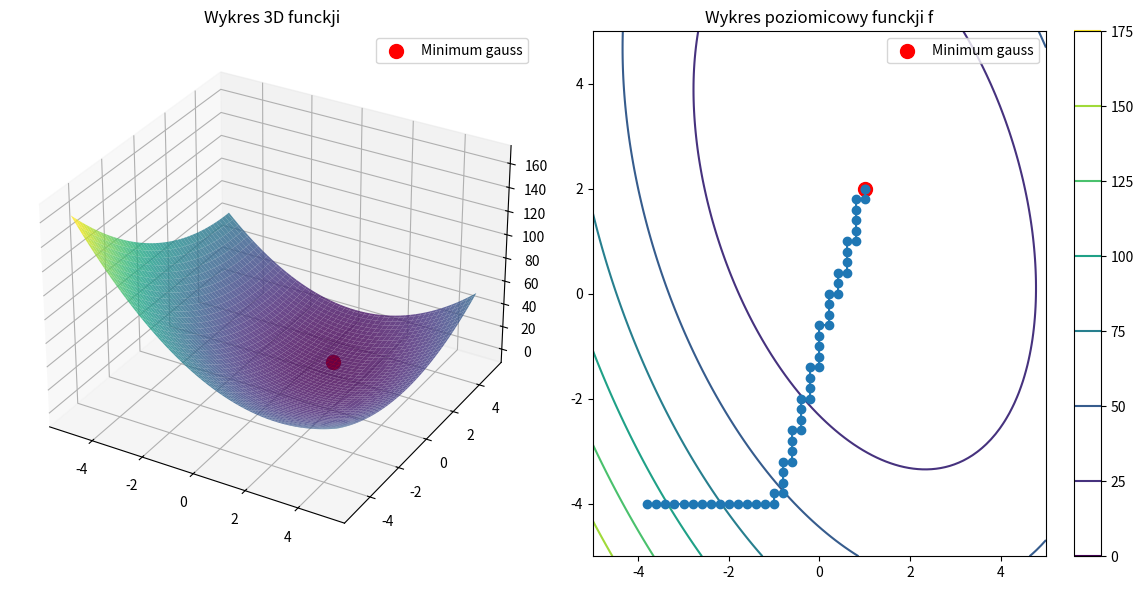

Here is the Python script that generated this plot:
import numpy as np
import matplotlib.pyplot as plt
from scipy.optimize import minimize
def f0(x,y):
    return 2*x**2+y**2+x*y-6*x-5*y+8
def pochodna(f, x, h=1e-5):
    return (f(x + h) - f(x - h)) / (2 * h)
def pochodna2(f, x, h=1e-5):
    return (f(x + h) - 2*f(x) + f(x - h)) / h**2
def ssw(f, x0, y0, xmin, xmax, ymin, ymax, krok=0.2, eps=1e-6):
    x, y = x0, y0
    dx1, dx2 = [], []
    iter_count = 0
    while True:
        x_old, y_old = x, y
     
        fx_plus = f(x + krok, y)
        fx_minus = f(x - krok, y) 
        fy_plus = f(x, y+krok)
        fy_minus = f(x, y-krok) 
        fx=f(x,y)
        wartosci=[fx,fx_plus,fx_minus,fy_plus,fy_minus]
        min_index=wartosci.index(min(wartosci))

        if min_index == 0:    
            x, y = x, y
        elif min_index == 1:    
            x, y = x + krok, y
        elif min_index == 2:    
            x, y = x - krok, y
        elif min_index == 3:
            x, y = x, y + krok
        elif min_index == 4:    
            x, y= x, y - krok

        dx1.append(x)
        dx2.append(y)

        if abs(x - x_old) < eps and abs(y - y_old) < eps:
            break
    return x, y, dx1, dx2 

x_ssw, y_ssw, dx1_ssw, dx2_ssw = ssw(f0, -4, -4, -5, 5, -5, 5)
res = minimize(lambda xy: f0(xy[0], xy[1]), [0, 0], method='BFGS')
x_w, y_w = res.x

print(f"Dla funkcji f:")
print(f"  ssw     min_x = {x_ssw:.10f}, min_y = {y_ssw:.10f}, f = {f0(x_ssw, y_ssw):.10f}")

print(f"  minimize min_x = {x_w:.10f}, min_y = {y_w:.10f}, f = {f0(x_w, y_w):.10f}")

fig = plt.figure(figsize=(12,6))
X,Y=np.meshgrid(np.linspace(-5,5,100),np.linspace(-5,5,100))
Z=f0(X,Y) 

ax1=fig.add_subplot(1,2,1, projection="3d")
ax1.plot_surface(X,Y,Z, cmap='viridis', alpha=0.8)
ax1.set_title(f"Wykres 3D funckji")
ax1.scatter(x_ssw,y_ssw,f0(x_ssw,y_ssw) ,color='r',s=100,label="Minimum gauss")
ax1.legend() 

ax2=fig.add_subplot(1,2,2)
contour=ax2.contour(X,Y,Z, cmpa="viridis")
ax2.plot(dx1_ssw,dx2_ssw,marker='o',linestyle='-')
ax2.scatter(x_ssw,y_ssw ,color='r',s=100,label="Minimum gauss")
fig.colorbar(contour,ax=ax2)
ax2.set_title("Wykres poziomicowy funckji f")
ax2.legend() 

plt.tight_layout()
plt.show()